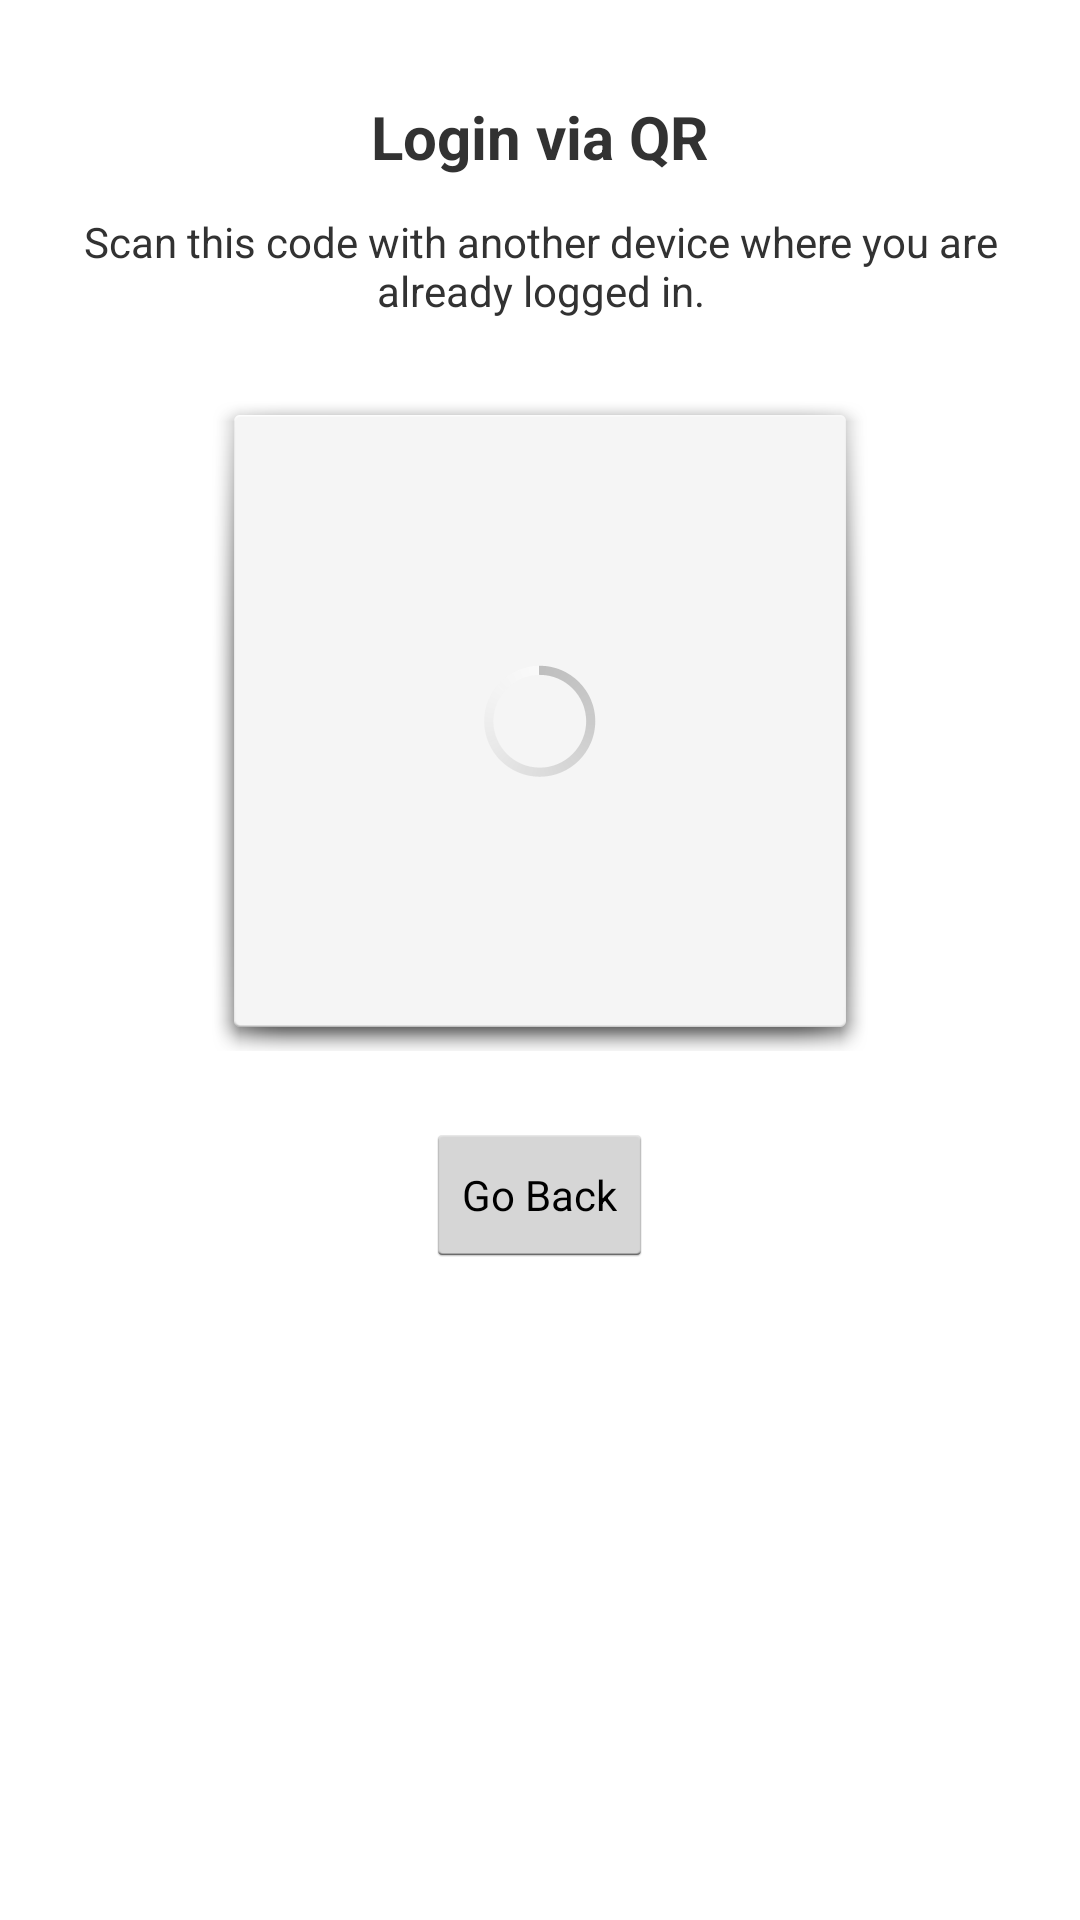

Layout XML and referenced resources for this Android screen:
<!-- AndroidManifest.xml: application theme Theme.Muragram -->
<!-- res/layout/activity_qr_login.xml -->
<?xml version="1.0" encoding="utf-8"?>
<ScrollView xmlns:android="http://schemas.android.com/apk/res/android"
    android:layout_width="match_parent"
    android:layout_height="match_parent"
    android:fillViewport="true">

    <LinearLayout
        android:layout_width="match_parent"
        android:layout_height="wrap_content"
        android:orientation="vertical"
        android:padding="16dp"
        android:gravity="center_horizontal">

        <TextView
            android:layout_width="wrap_content"
            android:layout_height="wrap_content"
            android:text="@string/login_via_qr"
            android:textSize="20sp"
            android:textStyle="bold"
            android:layout_marginTop="16dp" />

        <TextView
            android:layout_width="wrap_content"
            android:layout_height="wrap_content"
            android:text="@string/qr_scan_desc"
            android:gravity="center"
            android:layout_marginTop="12dp" />

        <FrameLayout
            android:layout_width="220dp"
            android:layout_height="220dp"
            android:layout_marginTop="24dp"
            android:background="?attr/muragramDialogFrame"
            android:padding="8dp">

            <ImageView
                android:id="@+id/qrCodeImage"
                android:layout_width="match_parent"
                android:layout_height="match_parent"
                android:scaleType="fitCenter"
                android:contentDescription="@string/qr_code_desc" />

            <ProgressBar
                android:id="@+id/qrProgressBar"
                android:layout_width="wrap_content"
                android:layout_height="wrap_content"
                android:layout_gravity="center" />
        </FrameLayout>

        <Button
            android:id="@+id/backButton"
            android:layout_width="wrap_content"
            android:layout_height="wrap_content"
            android:layout_marginTop="24dp"
            android:text="@string/go_back"
            style="?attr/muragramButtonStyleSmall" />

    </LinearLayout>
</ScrollView>
<!-- resources referenced by this layout -->
<resources>
  <string name="go_back">Go Back</string>
  <string name="login_via_qr">Login via QR</string>
  <string name="qr_code_desc">QR Code</string>
  <string name="qr_scan_desc">Scan this code with another device where you are already logged in.</string>
  <style name="Theme.Muragram" parent="android:Theme">
          <item name="android:textColorLink">#FF8000</item>
  
          
          <item name="muragramMessageBubbleIn">@android:color/transparent</item>
          <item name="muragramMessageBubbleOut">@android:color/transparent</item>
  
          <item name="muragramBottomBarBackground">#333333</item>
          <item name="muragramLoginBoxBackground">@android:drawable/editbox_background_normal</item>
          <item name="muragramDialogFrame">@android:drawable/dialog_frame</item>
          <item name="muragramFileLayoutBackground">#333333</item>
          <item name="muragramSearchContainerBackground">@android:color/black</item>
          <item name="muragramDividerColor">@android:color/darker_gray</item>
          <item name="muragramMediaBackground">@android:color/black</item>
          <item name="muragramReplyPreviewBackground">#444444</item>
          <item name="muragramTitleBarBackground">@android:drawable/title_bar</item>
  
          <item name="muragramButtonStyle">?android:attr/buttonStyle</item>
          <item name="muragramButtonStyleSmall">@android:style/Widget.Button.Small</item>
      </style>
</resources>
